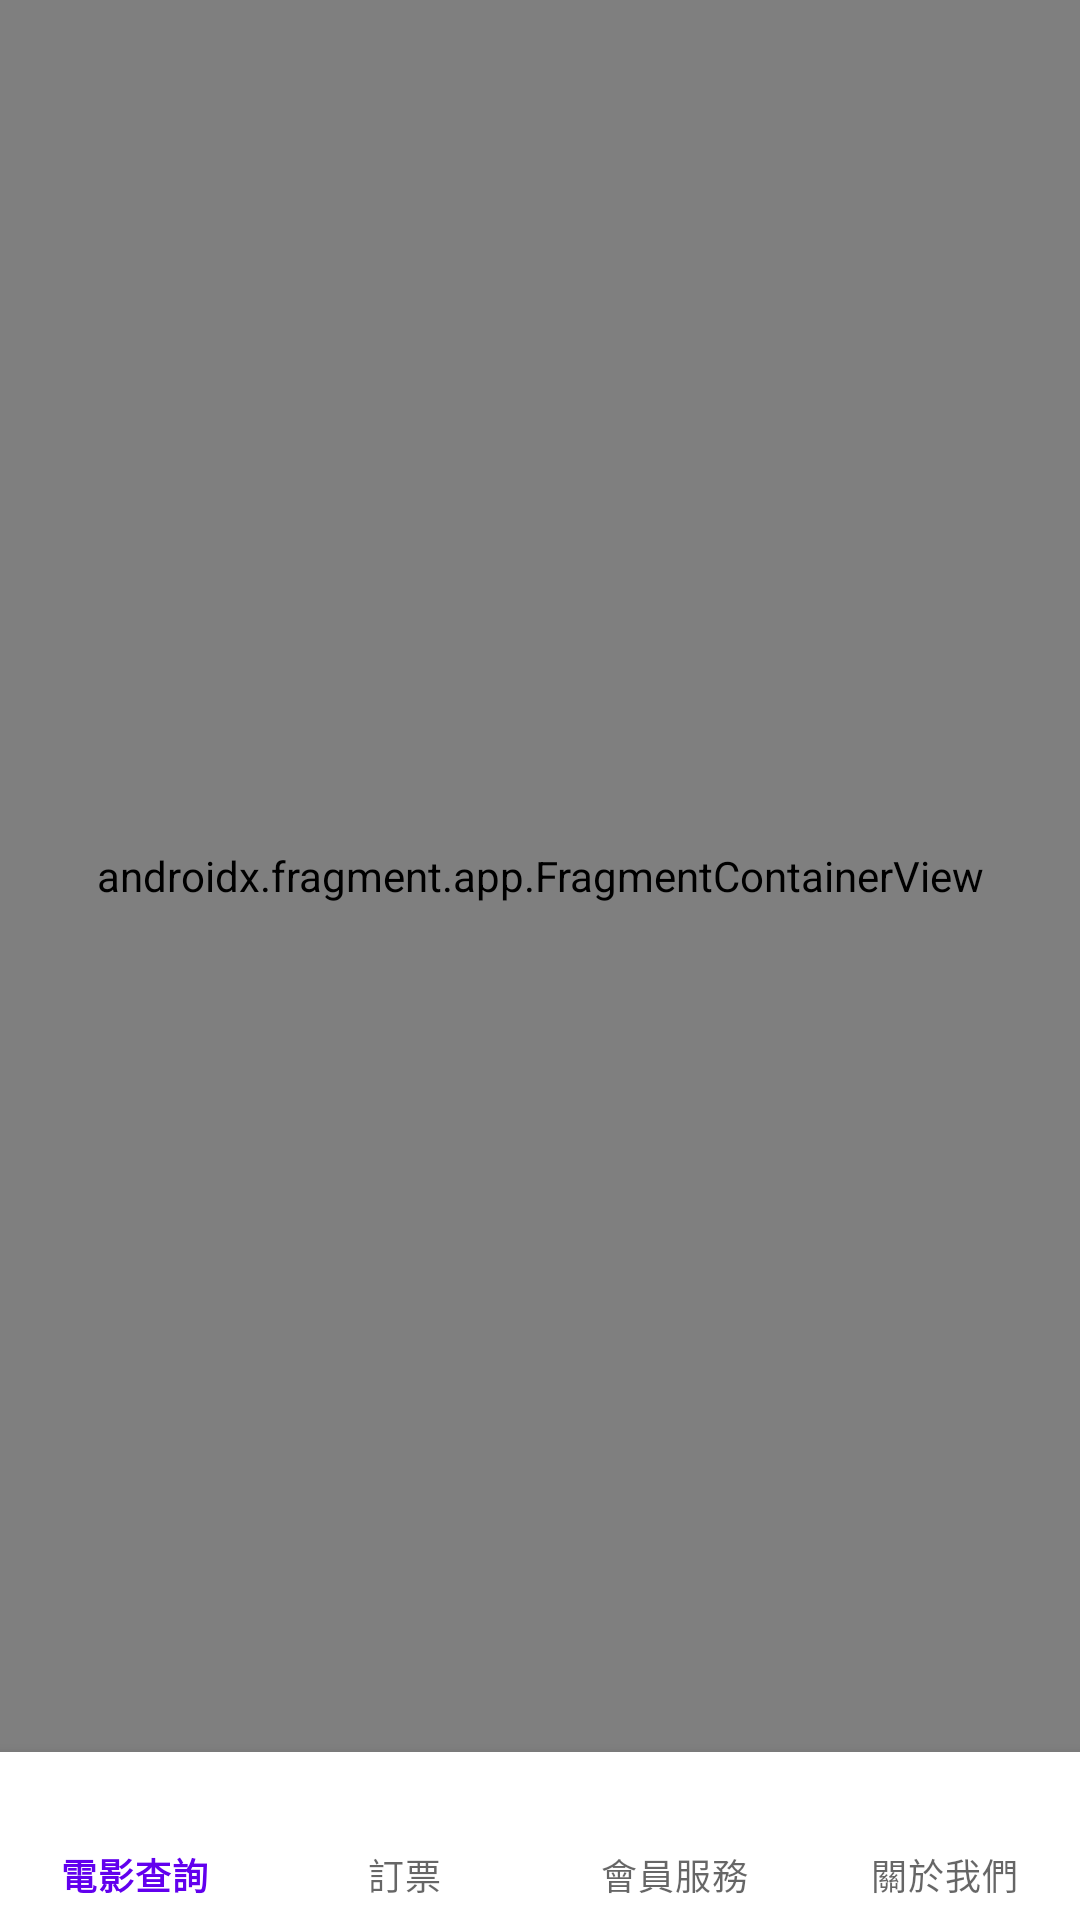

Produce the Android XML layout that renders to this screen, including the resource entries it uses.
<!-- AndroidManifest.xml: application theme Theme.Mobile_app_final_project -->
<!-- res/layout/activity_main.xml -->
<?xml version="1.0" encoding="utf-8"?>
<androidx.constraintlayout.widget.ConstraintLayout xmlns:android="http://schemas.android.com/apk/res/android"
    xmlns:app="http://schemas.android.com/apk/res-auto"
    xmlns:tools="http://schemas.android.com/tools"
    android:layout_width="match_parent"
    android:layout_height="match_parent"
    tools:context=".MainActivity">

    <androidx.fragment.app.FragmentContainerView
        android:id="@+id/nav_host_fragment"
        android:name="androidx.navigation.fragment.NavHostFragment"
        android:layout_width="match_parent"
        android:layout_height="0dp"
        app:defaultNavHost="true"
        app:layout_constraintBottom_toTopOf="@+id/bottom_nav_bar"
        app:layout_constraintTop_toTopOf="parent"
        app:navGraph="@navigation/nav_graph" />
    
    <com.google.android.material.bottomnavigation.BottomNavigationView
        android:id="@+id/bottom_nav_bar"
        android:layout_width="match_parent"
        android:layout_height="wrap_content"
        android:layout_gravity="bottom"
        app:layout_constraintBottom_toBottomOf="parent"
        app:labelVisibilityMode="labeled"
        app:menu="@menu/nav_menu" />

</androidx.constraintlayout.widget.ConstraintLayout>
<!-- resources referenced by this layout -->
<resources>
  <style name="Theme.Mobile_app_final_project" parent="Theme.MaterialComponents.DayNight.DarkActionBar">
          
          <item name="colorPrimary">@color/purple_500</item>
          <item name="colorPrimaryVariant">@color/purple_700</item>
          <item name="colorOnPrimary">@color/white</item>
          
          <item name="colorSecondary">@color/teal_200</item>
          <item name="colorSecondaryVariant">@color/teal_700</item>
          <item name="colorOnSecondary">@color/black</item>
          
          <item name="android:statusBarColor">?attr/colorPrimaryVariant</item>
          
      </style>
  <color name="purple_500">#FF6200EE</color>
  <color name="purple_700">#FF3700B3</color>
  <color name="white">#FFFFFFFF</color>
  <color name="teal_200">#FF03DAC5</color>
  <color name="teal_700">#FF018786</color>
  <color name="black">#FF000000</color>
</resources>
